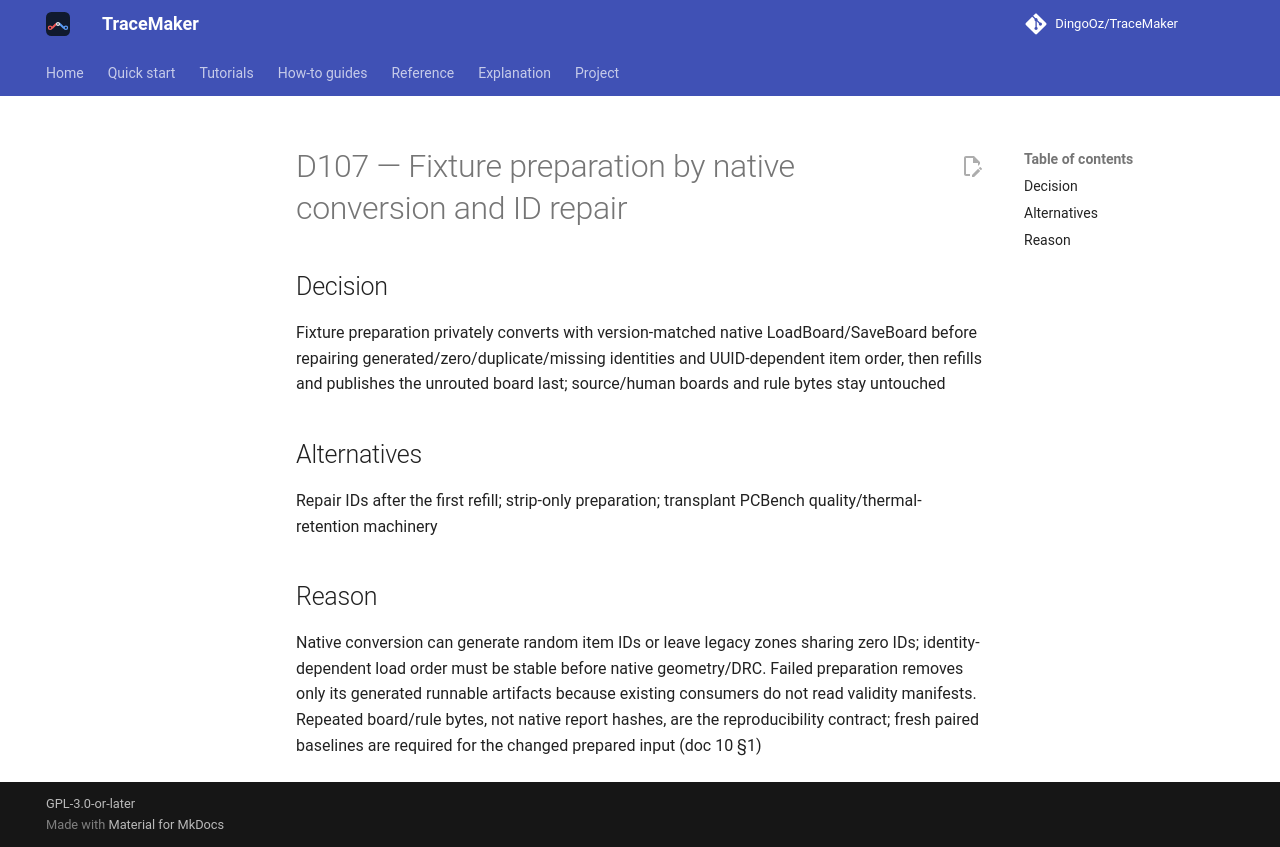

repository: DingoOz/TraceMaker · page: dev/decisions/D107/index.html · generator: mkdocs

---
id: D107
title: "Fixture preparation by native conversion and ID repair"
status: accepted
relates: []
docs: ["10"]
---

# D107 — Fixture preparation by native conversion and ID repair

## Decision

Fixture preparation privately converts with version-matched native LoadBoard/SaveBoard before repairing generated/zero/duplicate/missing identities and UUID-dependent item order, then refills and publishes the unrouted board last; source/human boards and rule bytes stay untouched

## Alternatives

Repair IDs after the first refill; strip-only preparation; transplant PCBench quality/thermal-retention machinery

## Reason

Native conversion can generate random item IDs or leave legacy zones sharing zero IDs; identity-dependent load order must be stable before native geometry/DRC. Failed preparation removes only its generated runnable artifacts because existing consumers do not read validity manifests. Repeated board/rule bytes, not native report hashes, are the reproducibility contract; fresh paired baselines are required for the changed prepared input (doc 10 §1)
